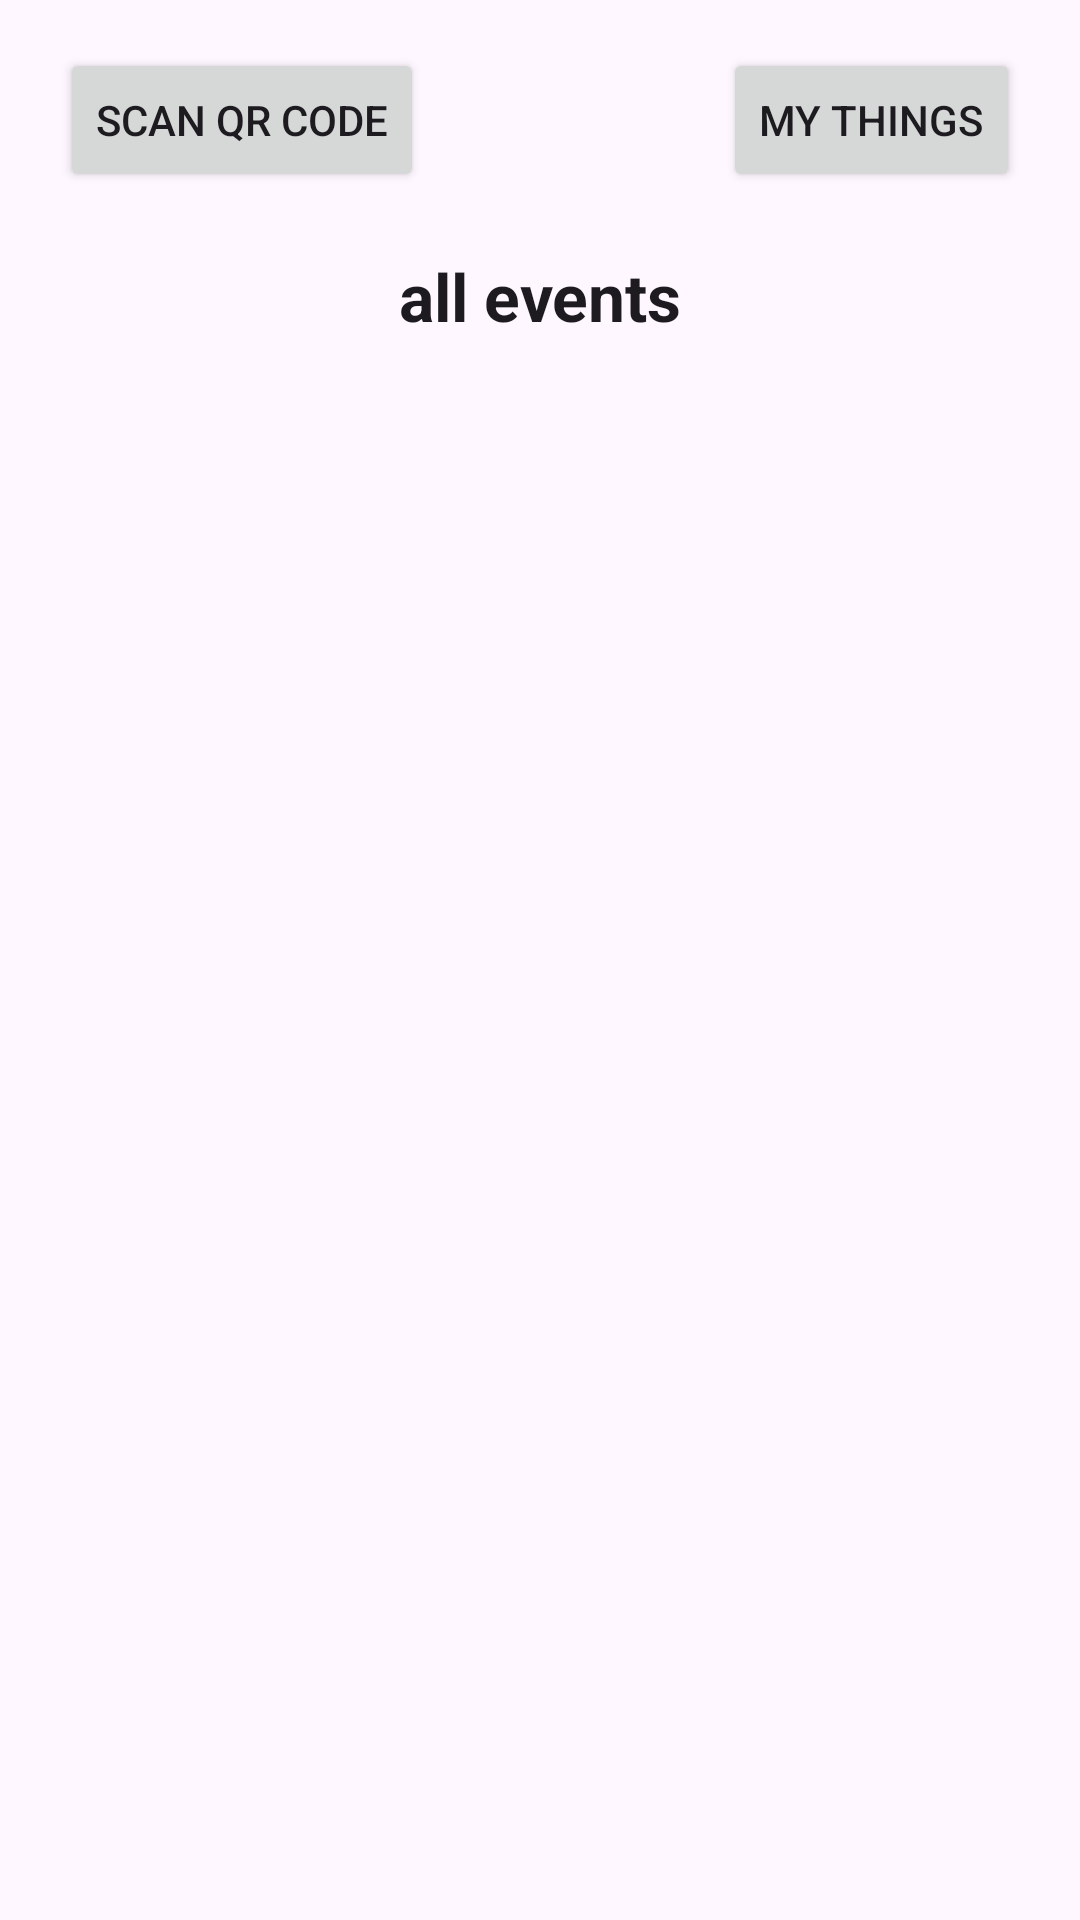

Reconstruct the res/layout file that produces this screen, plus the resources it refers to.
<!-- AndroidManifest.xml: application theme Theme.EventLotterySystem -->
<!-- res/layout/activity_home.xml -->
<?xml version="1.0" encoding="utf-8"?>
<androidx.constraintlayout.widget.ConstraintLayout xmlns:android="http://schemas.android.com/apk/res/android"
    xmlns:app="http://schemas.android.com/apk/res-auto"
    xmlns:tools="http://schemas.android.com/tools"
    android:id="@+id/main"
    android:layout_width="match_parent"
    android:layout_height="match_parent"
    android:background="?android:colorBackground"
    tools:context=".HomeActivity">

    <Button
        android:id="@+id/qrCodeScan"
        android:layout_width="wrap_content"
        android:layout_height="wrap_content"
        android:layout_marginTop="16dp"
        android:layout_marginStart="20dp"
        android:text="@string/scan_qr_code"
        app:layout_constraintStart_toStartOf="parent"
        app:layout_constraintTop_toTopOf="parent"
        />
    <Button
        android:id="@+id/myThingsButton"
        android:layout_width="wrap_content"
        android:layout_height="wrap_content"
        android:layout_marginTop="16dp"
        android:layout_marginEnd="20dp"
        android:text="@string/my_things"
        app:layout_constraintEnd_toEndOf="parent"
        app:layout_constraintTop_toTopOf="parent" />

    <TextView
        android:id="@+id/homeEventsTitle"
        android:layout_width="0dp"
        android:layout_height="wrap_content"
        android:layout_marginStart="20dp"
        android:layout_marginTop="20dp"
        android:layout_marginEnd="20dp"
        android:gravity="center"
        android:text="@string/browse_events_title"
        android:textColor="?android:textColorPrimary"
        android:textSize="22sp"
        android:textStyle="bold"
        app:layout_constraintEnd_toEndOf="parent"
        app:layout_constraintStart_toStartOf="parent"
        app:layout_constraintTop_toBottomOf="@id/myThingsButton" />

    <TextView
        android:id="@+id/homeEventsEmptyState"
        android:layout_width="0dp"
        android:layout_height="wrap_content"
        android:layout_marginStart="20dp"
        android:layout_marginEnd="20dp"
        android:gravity="center"
        android:padding="24dp"
        android:text="@string/no_browse_events"
        android:textColor="?android:textColorSecondary"
        android:textSize="16sp"
        android:visibility="gone"
        app:layout_constraintBottom_toBottomOf="parent"
        app:layout_constraintEnd_toEndOf="parent"
        app:layout_constraintStart_toStartOf="parent"
        app:layout_constraintTop_toBottomOf="@id/homeEventsTitle"
        tools:visibility="visible" />

    <ListView
        android:id="@+id/homeEventsListView"
        android:layout_width="0dp"
        android:layout_height="0dp"
        android:layout_marginStart="20dp"
        android:layout_marginTop="16dp"
        android:layout_marginEnd="20dp"
        android:layout_marginBottom="20dp"
        android:divider="@android:color/transparent"
        android:dividerHeight="10dp"
        app:layout_constraintBottom_toBottomOf="parent"
        app:layout_constraintEnd_toEndOf="parent"
        app:layout_constraintStart_toStartOf="parent"
        app:layout_constraintTop_toBottomOf="@id/homeEventsTitle" />

</androidx.constraintlayout.widget.ConstraintLayout>
<!-- resources referenced by this layout -->
<resources>
  <string name="browse_events_title">all events</string>
  <string name="my_things">my things</string>
  <string name="no_browse_events">No joinable events are available right now.</string>
  <string name="scan_qr_code">Scan QR Code</string>
  <style name="Theme.EventLotterySystem" parent="Base.Theme.EventLotterySystem" />
  <style name="Base.Theme.EventLotterySystem" parent="Theme.Material3.DayNight.NoActionBar">
          
          
      </style>
</resources>
